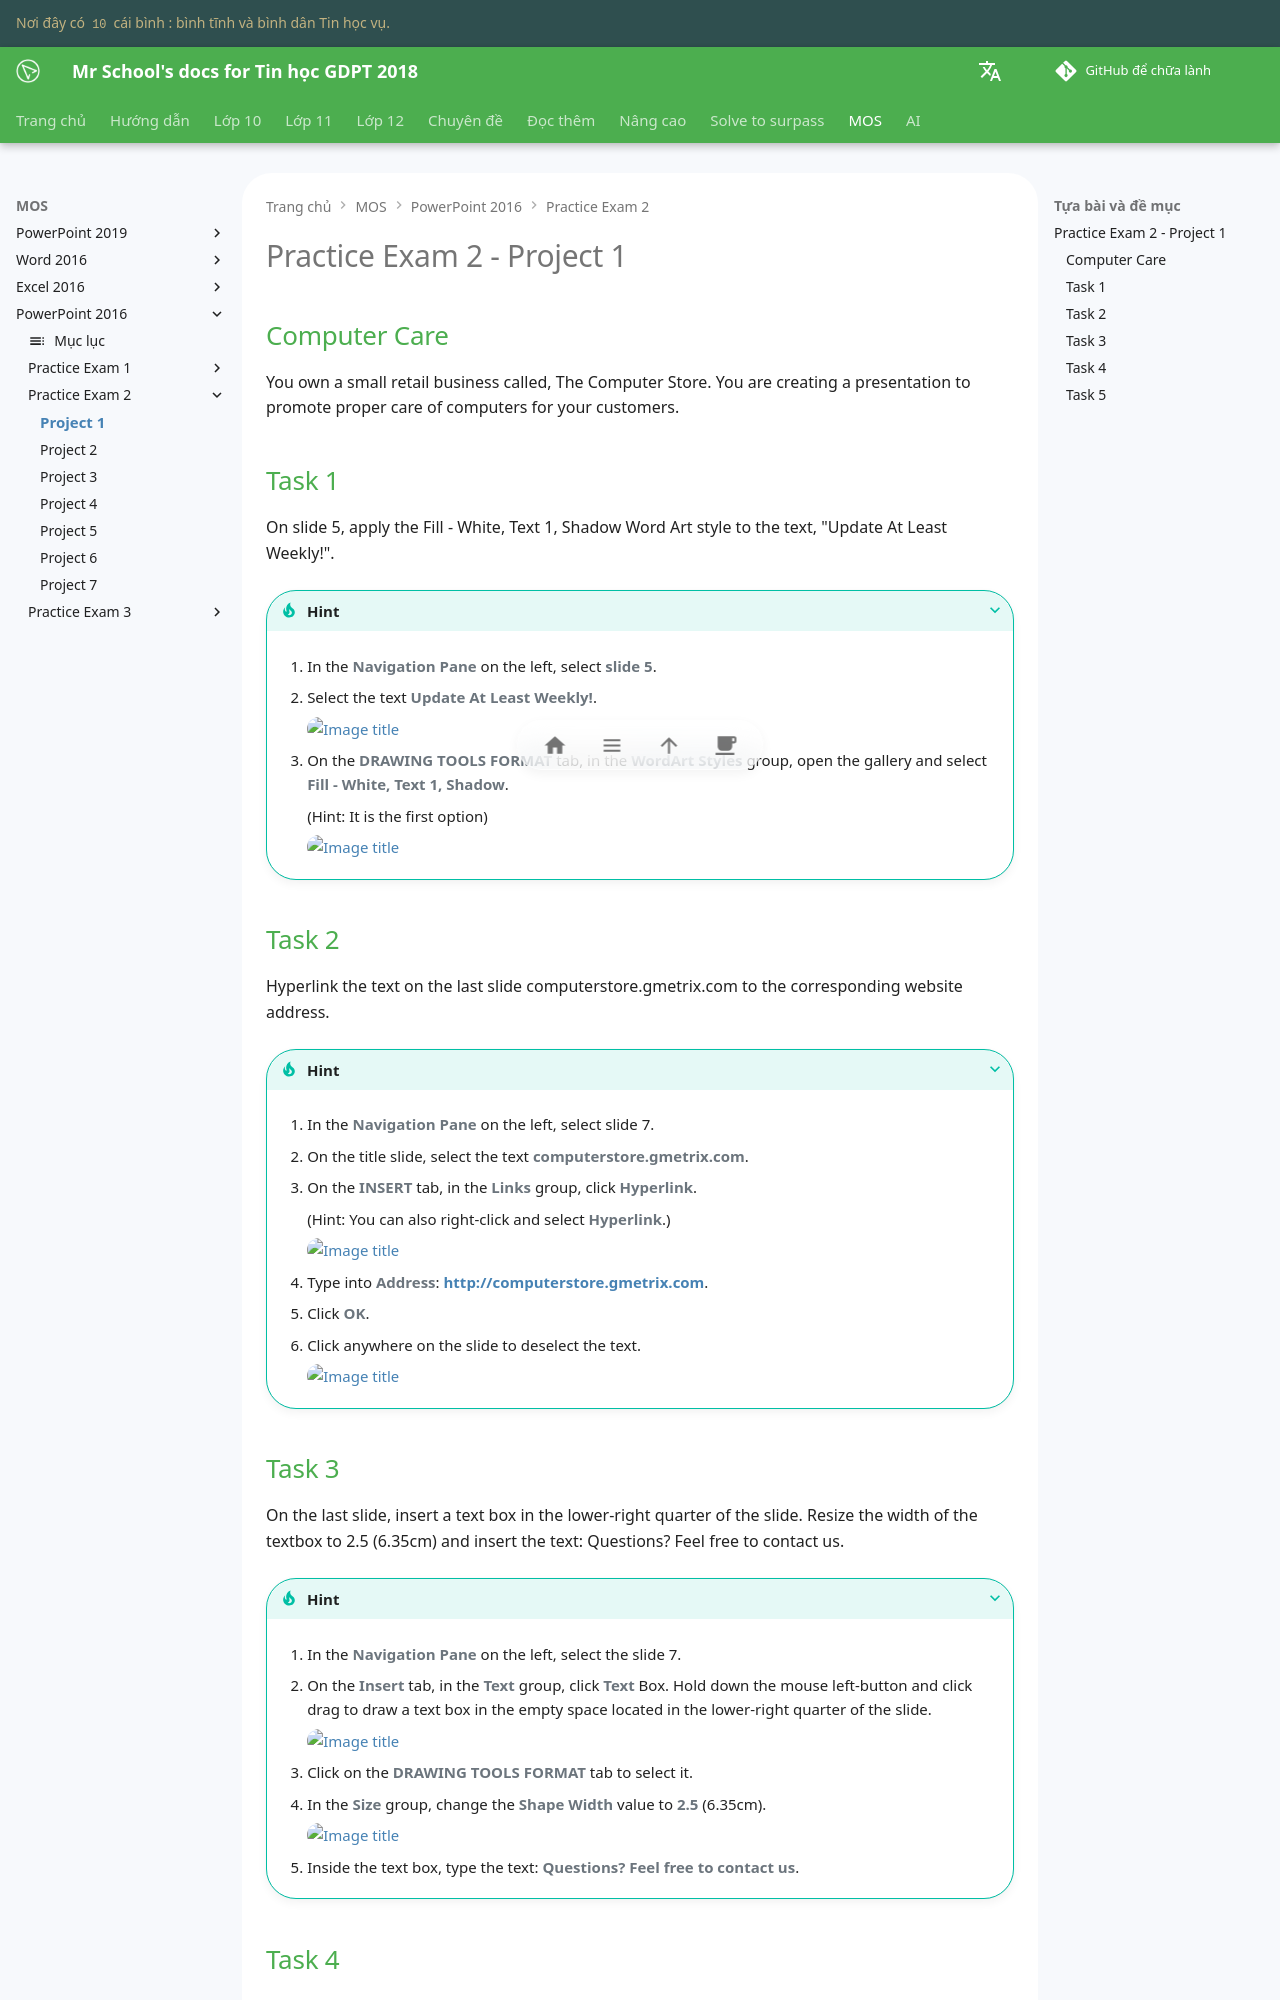

repository: vtchitruong/vtchitruong.github.io · page: mos/powerpoint-2016/exam-2/project-1/index.html · generator: mkdocs

# Practice Exam 2 - Project 1

## Computer Care
You own a small retail business called, The Computer Store. You are creating a presentation to promote proper care of computers for your customers.

## Task 1
 
On slide 5, apply the Fill - White, Text 1, Shadow Word Art style to the text, "Update At Least Weekly!".

???+ Tip "Hint"

    1. In the **Navigation Pane** on the left, select **slide 5**.
    
    2. Select the text **Update At Least Weekly!**.

        ![Image title](https://lh3.googleusercontent.com/pw/AIL4fc_Z7vMTj-alz8Y4egRAy7GMAb--FARjsdiE-Bey048s2EBmSqomD0ssupqNuXeeMBtdIxKZLqGVVP8XlFQvridr2rSvhgH39IDMC8sf8M3Ggn1JqN2-=w600){ loading=lazy }
        
    3. On the **DRAWING TOOLS FORMAT** tab, in the **WordArt Styles** group, open the gallery and select **Fill - White, Text 1, Shadow**.
    
        (Hint: It is the first option)

        ![Image title](https://lh3.googleusercontent.com/pw/AIL4fc_vJ17cAvXikPQiHLfmzS7_ndECyxdu2y-lNpLoATC5-QXHSBqIWh6ILqpSR03ZbDAKmXoh-K0HRLXOSYrYeLpQ6q-c_G7TL85R7QW_7cYThCBtcx18=w480){ loading=lazy }

## Task 2

Hyperlink the text on the last slide computerstore.gmetrix.com to the corresponding website address.

???+ Tip "Hint"

    1. In the **Navigation Pane** on the left, select slide 7.

    2. On the title slide, select the text **computerstore.gmetrix.com**.

    3. On the **INSERT** tab, in the **Links** group, click **Hyperlink**.
    
        (Hint: You can also right-click and select **Hyperlink**.)

        ![Image title](https://lh3.googleusercontent.com/pw/AIL4fc_odihj47-Ssx60c262lUDhDF6NKu8u3-qCnt_3U6cuBv0y3T1CG-eswDFaEyCQNrJny00zlTU1VmdGfZ0Bjxffhkl5ErfKrKJ5SGToZo-5Ur7A0OgW=w600){ loading=lazy }

    4. Type into **Address**: **http://computerstore.gmetrix.com**.

    5. Click **OK**.

    6. Click anywhere on the slide to deselect the text.

        ![Image title](https://lh3.googleusercontent.com/pw/AIL4fc_NYSucOVZTgGsoegyfSI47vTBW5gN5YGmeML4rjdYkFd3wdXBBFskJGzA2hH_kFgwjD5lz8B1Anlw8SZaCoFTRw6Dw6OWVGRcAOc7ODgomHBi4YOTy=w480){ loading=lazy }

## Task 3

On the last slide, insert a text box in the lower-right quarter of the slide. Resize the width of the textbox to 2.5 (6.35cm) and insert the text: Questions? Feel free to contact us.

???+ Tip "Hint"

    1. In the **Navigation Pane** on the left, select the slide 7.

    2. On the **Insert** tab, in the **Text** group, click **Text** Box. Hold down the mouse left-button and click drag to draw a text box in the empty space located in the lower-right quarter of the slide.

        ![Image title](https://lh3.googleusercontent.com/pw/AIL4fc9aqevmHeErTB14XQBBmPymncvrtElROQ_yWMZpJuvHm0QMcIs4cur0eHGa1i-BLFAKtiFaVEfFuan46f_MDx1kEDl6fgvneKIKU_ej1376UBDCMtuq=w720){ loading=lazy }


    3. Click on the **DRAWING TOOLS FORMAT** tab to select it.

    4. In the **Size** group, change the **Shape Width** value to **2.5** (6.35cm).

        ![Image title](https://lh3.googleusercontent.com/pw/AIL4fc-m9co1vydem6najTGnT_KIwp0VsqJdLUnJvj6ISc7MTYIY8lNN0T60CpF2UAp3byjALXH2SFmXL2aYWNHZGs1f_laG1sPqmJWIQQ8RcRfFyf-b2YpK=w400){ loading=lazy }

    5. Inside the text box, type the text: **Questions? Feel free to contact us**.
